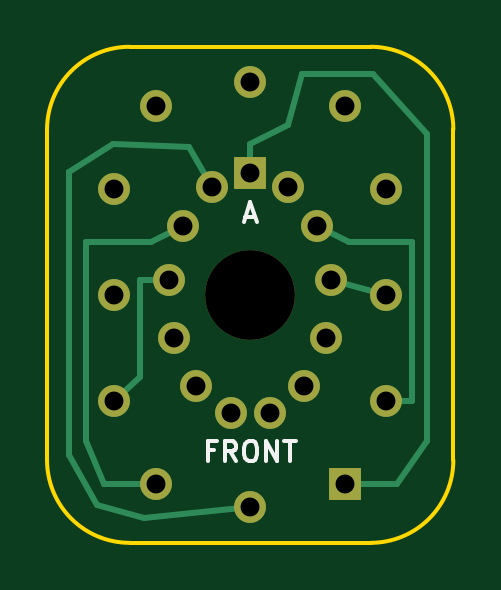
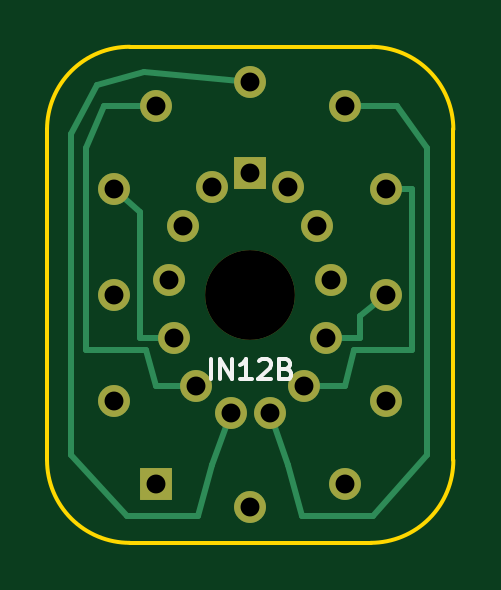
Circuit board: 17 layer files. Board 17.2 x 21.0 mm.
- inner_copper: IN14_to_IN12_Adapter-B_Courtyard.gbr (438 bytes)
- bottom_copper: IN14_to_IN12_Adapter-B_Cu.gbl (3579 bytes)
- inner_copper: IN14_to_IN12_Adapter-B_Fab.gbr (447 bytes)
- bottom_mask: IN14_to_IN12_Adapter-B_Mask.gbs (1236 bytes)
- paste: IN14_to_IN12_Adapter-B_Paste.gbp (465 bytes)
- bottom_silk: IN14_to_IN12_Adapter-B_Silkscreen.gbo (2357 bytes)
- outline: IN14_to_IN12_Adapter-Edge_Cuts.gm1 (1007 bytes)
- top_copper: IN14_to_IN12_Adapter-F_Cu.gtl (3366 bytes)
- inner_copper: IN14_to_IN12_Adapter-F_Fab.gbr (447 bytes)
- top_mask: IN14_to_IN12_Adapter-F_Mask.gts (1236 bytes)
- paste: IN14_to_IN12_Adapter-F_Paste.gtp (465 bytes)
- top_silk: IN14_to_IN12_Adapter-F_Silkscreen.gto (2414 bytes)
- inner_copper: IN14_to_IN12_Adapter-User_Comments.gbr (441 bytes)
- inner_copper: IN14_to_IN12_Adapter-User_Drawings.gbr (448 bytes)
- inner_copper: IN14_to_IN12_Adapter-User_Eco1.gbr (438 bytes)
- inner_copper: IN14_to_IN12_Adapter-User_Eco2.gbr (438 bytes)
- drill: IN14_to_IN12_Adapter.drl (812 bytes)

=== inner_copper: IN14_to_IN12_Adapter-B_Courtyard.gbr ===
%TF.GenerationSoftware,KiCad,Pcbnew,10.0.5*%
%TF.CreationDate,2026-10-16T14:32:57+03:00*%
%TF.ProjectId,IN14_to_IN12_Adapter,494e3134-5f74-46f5-9f49-4e31325f4164,rev?*%
%TF.SameCoordinates,Original*%
%TF.FileFunction,Other,User*%
%FSLAX46Y46*%
G04 Gerber Fmt 4.6, Leading zero omitted, Abs format (unit mm)*
G04 Created by KiCad (PCBNEW 10.0.5) date 2026-10-16 14:32:57*
%MOMM*%
%LPD*%
G01*
G04 APERTURE LIST*
G04 APERTURE END LIST*
M02*

=== bottom_copper: IN14_to_IN12_Adapter-B_Cu.gbl ===
%TF.GenerationSoftware,KiCad,Pcbnew,10.0.5*%
%TF.CreationDate,2026-10-16T14:32:57+03:00*%
%TF.ProjectId,IN14_to_IN12_Adapter,494e3134-5f74-46f5-9f49-4e31325f4164,rev?*%
%TF.SameCoordinates,Original*%
%TF.FileFunction,Copper,L2,Bot*%
%TF.FilePolarity,Positive*%
%FSLAX46Y46*%
G04 Gerber Fmt 4.6, Leading zero omitted, Abs format (unit mm)*
G04 Created by KiCad (PCBNEW 10.0.5) date 2026-10-16 14:32:57*
%MOMM*%
%LPD*%
G01*
G04 APERTURE LIST*
%TA.AperFunction,ComponentPad*%
%ADD10C,1.350000*%
%TD*%
%TA.AperFunction,ComponentPad*%
%ADD11R,1.350000X1.350000*%
%TD*%
%TA.AperFunction,Conductor*%
%ADD12C,0.250000*%
%TD*%
G04 APERTURE END LIST*
D10*
%TO.P,U1,0*%
%TO.N,0*%
X105748000Y-104498000D03*
%TO.P,U1,1*%
%TO.N,1*%
X96002000Y-107998000D03*
%TO.P,U1,2*%
%TO.N,2*%
X94252000Y-104498000D03*
%TO.P,U1,3*%
%TO.N,3*%
X94252000Y-100000000D03*
%TO.P,U1,4*%
%TO.N,4*%
X94252000Y-95502000D03*
%TO.P,U1,5*%
%TO.N,5*%
X96002000Y-92002000D03*
%TO.P,U1,6*%
%TO.N,6*%
X100000000Y-91001000D03*
%TO.P,U1,7*%
%TO.N,7*%
X103998000Y-92002000D03*
%TO.P,U1,8*%
%TO.N,8*%
X105748000Y-95502000D03*
%TO.P,U1,9*%
%TO.N,9*%
X105748000Y-100000000D03*
D11*
%TO.P,U1,A*%
%TO.N,A*%
X103998000Y-107998000D03*
D10*
%TO.P,U1,LHDP*%
%TO.N,LHDP*%
X100000000Y-108999000D03*
%TO.P,U1,0*%
%TO.N,0*%
X102840000Y-97074000D03*
%TO.P,U1,1*%
%TO.N,1*%
X97160000Y-97074000D03*
%TO.P,U1,2*%
%TO.N,2*%
X96574000Y-99381000D03*
%TO.P,U1,3*%
%TO.N,3*%
X96774000Y-101827000D03*
%TO.P,U1,4*%
%TO.N,4*%
X97711000Y-103856000D03*
%TO.P,U1,5*%
%TO.N,5*%
X99174000Y-105002000D03*
%TO.P,U1,6*%
%TO.N,6*%
X100826000Y-105002000D03*
%TO.P,U1,7*%
%TO.N,7*%
X102289000Y-103856000D03*
%TO.P,U1,8*%
%TO.N,8*%
X103226000Y-101827000D03*
%TO.P,U1,9*%
%TO.N,9*%
X103426000Y-99381000D03*
D11*
%TO.P,U1,A*%
%TO.N,A*%
X100000000Y-94850000D03*
D10*
%TO.P,U1,LHDP*%
%TO.N,LHDP*%
X98397000Y-95440000D03*
%TO.P,U1,RHDP*%
%TO.N,RHDP*%
X101603000Y-95440000D03*
%TD*%
%TO.N,3*%
D12*
X94252000Y-100000000D02*
X95350000Y-100900000D01*
X95350000Y-100900000D02*
X95350000Y-101830000D01*
X95350000Y-101830000D02*
X96774000Y-101827000D01*
%TO.N,4*%
X94252000Y-95502000D02*
X93150000Y-95502000D01*
X93150000Y-95502000D02*
X93150000Y-102350000D01*
X93150000Y-102350000D02*
X95600000Y-102350000D01*
X95600000Y-102350000D02*
X96000000Y-103858000D01*
X96000000Y-103858000D02*
X97711000Y-103856000D01*
%TO.N,5*%
X96002000Y-92002000D02*
X93800000Y-92002000D01*
X93800000Y-92002000D02*
X92500000Y-93800000D01*
X92500000Y-93800000D02*
X92500000Y-106800000D01*
X92500000Y-106800000D02*
X94800000Y-109350000D01*
X94800000Y-109350000D02*
X97800000Y-109350000D01*
X97800000Y-109350000D02*
X98400000Y-107200000D01*
X98400000Y-107200000D02*
X99174000Y-105002000D01*
%TO.N,8*%
X105748000Y-95502000D02*
X104650000Y-96500000D01*
X104650000Y-96500000D02*
X104650000Y-101830000D01*
X104650000Y-101830000D02*
X103226000Y-101827000D01*
%TO.N,7*%
X103998000Y-92002000D02*
X106200000Y-92002000D01*
X106200000Y-92002000D02*
X106950000Y-93800000D01*
X106950000Y-93800000D02*
X106950000Y-102350000D01*
X106950000Y-102350000D02*
X104400000Y-102350000D01*
X104400000Y-102350000D02*
X104000000Y-103858000D01*
X104000000Y-103858000D02*
X102289000Y-103856000D01*
%TO.N,6*%
X100000000Y-91001000D02*
X104500000Y-90550000D01*
X104500000Y-90550000D02*
X106500000Y-91100000D01*
X106500000Y-91100000D02*
X107600000Y-93200000D01*
X107600000Y-93200000D02*
X107600000Y-106800000D01*
X107600000Y-106800000D02*
X105200000Y-109350000D01*
X105200000Y-109350000D02*
X102200000Y-109350000D01*
X102200000Y-109350000D02*
X101600000Y-107200000D01*
X101600000Y-107200000D02*
X100826000Y-105002000D01*
%TD*%
M02*

=== inner_copper: IN14_to_IN12_Adapter-B_Fab.gbr ===
%TF.GenerationSoftware,KiCad,Pcbnew,10.0.5*%
%TF.CreationDate,2026-10-16T14:32:57+03:00*%
%TF.ProjectId,IN14_to_IN12_Adapter,494e3134-5f74-46f5-9f49-4e31325f4164,rev?*%
%TF.SameCoordinates,Original*%
%TF.FileFunction,AssemblyDrawing,Bot*%
%FSLAX46Y46*%
G04 Gerber Fmt 4.6, Leading zero omitted, Abs format (unit mm)*
G04 Created by KiCad (PCBNEW 10.0.5) date 2026-10-16 14:32:57*
%MOMM*%
%LPD*%
G01*
G04 APERTURE LIST*
G04 APERTURE END LIST*
M02*

=== bottom_mask: IN14_to_IN12_Adapter-B_Mask.gbs ===
%TF.GenerationSoftware,KiCad,Pcbnew,10.0.5*%
%TF.CreationDate,2026-10-16T14:32:57+03:00*%
%TF.ProjectId,IN14_to_IN12_Adapter,494e3134-5f74-46f5-9f49-4e31325f4164,rev?*%
%TF.SameCoordinates,Original*%
%TF.FileFunction,Soldermask,Bot*%
%TF.FilePolarity,Negative*%
%FSLAX46Y46*%
G04 Gerber Fmt 4.6, Leading zero omitted, Abs format (unit mm)*
G04 Created by KiCad (PCBNEW 10.0.5) date 2026-10-16 14:32:57*
%MOMM*%
%LPD*%
G01*
G04 APERTURE LIST*
%ADD10C,3.800000*%
%ADD11C,1.350000*%
%ADD12R,1.350000X1.350000*%
G04 APERTURE END LIST*
D10*
%TO.C,U1*%
X100000000Y-100000000D03*
D11*
X105748000Y-104498000D03*
X96002000Y-107998000D03*
X94252000Y-104498000D03*
X94252000Y-100000000D03*
X94252000Y-95502000D03*
X96002000Y-92002000D03*
X100000000Y-91001000D03*
X103998000Y-92002000D03*
X105748000Y-95502000D03*
X105748000Y-100000000D03*
D12*
X103998000Y-107998000D03*
D11*
X100000000Y-108999000D03*
X102840000Y-97074000D03*
X97160000Y-97074000D03*
X96574000Y-99381000D03*
X96774000Y-101827000D03*
X97711000Y-103856000D03*
X99174000Y-105002000D03*
X100826000Y-105002000D03*
X102289000Y-103856000D03*
X103226000Y-101827000D03*
X103426000Y-99381000D03*
D12*
X100000000Y-94850000D03*
D11*
X98397000Y-95440000D03*
X101603000Y-95440000D03*
%TD*%
M02*

=== paste: IN14_to_IN12_Adapter-B_Paste.gbp ===
%TF.GenerationSoftware,KiCad,Pcbnew,10.0.5*%
%TF.CreationDate,2026-10-16T14:32:57+03:00*%
%TF.ProjectId,IN14_to_IN12_Adapter,494e3134-5f74-46f5-9f49-4e31325f4164,rev?*%
%TF.SameCoordinates,Original*%
%TF.FileFunction,Paste,Bot*%
%TF.FilePolarity,Positive*%
%FSLAX46Y46*%
G04 Gerber Fmt 4.6, Leading zero omitted, Abs format (unit mm)*
G04 Created by KiCad (PCBNEW 10.0.5) date 2026-10-16 14:32:57*
%MOMM*%
%LPD*%
G01*
G04 APERTURE LIST*
G04 APERTURE END LIST*
M02*

=== bottom_silk: IN14_to_IN12_Adapter-B_Silkscreen.gbo ===
%TF.GenerationSoftware,KiCad,Pcbnew,10.0.5*%
%TF.CreationDate,2026-10-16T14:32:57+03:00*%
%TF.ProjectId,IN14_to_IN12_Adapter,494e3134-5f74-46f5-9f49-4e31325f4164,rev?*%
%TF.SameCoordinates,Original*%
%TF.FileFunction,Legend,Bot*%
%TF.FilePolarity,Positive*%
%FSLAX46Y46*%
G04 Gerber Fmt 4.6, Leading zero omitted, Abs format (unit mm)*
G04 Created by KiCad (PCBNEW 10.0.5) date 2026-10-16 14:32:57*
%MOMM*%
%LPD*%
G01*
G04 APERTURE LIST*
%ADD10C,0.150000*%
G04 APERTURE END LIST*
D10*
X101679762Y-103585427D02*
X101679762Y-102735427D01*
X101275000Y-103585427D02*
X101275000Y-102735427D01*
X101275000Y-102735427D02*
X100789285Y-103585427D01*
X100789285Y-103585427D02*
X100789285Y-102735427D01*
X99939285Y-103585427D02*
X100425000Y-103585427D01*
X100182143Y-103585427D02*
X100182143Y-102735427D01*
X100182143Y-102735427D02*
X100263095Y-102856855D01*
X100263095Y-102856855D02*
X100344047Y-102937808D01*
X100344047Y-102937808D02*
X100425000Y-102978284D01*
X99615476Y-102816379D02*
X99575000Y-102775903D01*
X99575000Y-102775903D02*
X99494047Y-102735427D01*
X99494047Y-102735427D02*
X99291666Y-102735427D01*
X99291666Y-102735427D02*
X99210714Y-102775903D01*
X99210714Y-102775903D02*
X99170238Y-102816379D01*
X99170238Y-102816379D02*
X99129761Y-102897331D01*
X99129761Y-102897331D02*
X99129761Y-102978284D01*
X99129761Y-102978284D02*
X99170238Y-103099712D01*
X99170238Y-103099712D02*
X99655952Y-103585427D01*
X99655952Y-103585427D02*
X99129761Y-103585427D01*
X98482142Y-103140189D02*
X98360714Y-103180665D01*
X98360714Y-103180665D02*
X98320237Y-103221141D01*
X98320237Y-103221141D02*
X98279761Y-103302093D01*
X98279761Y-103302093D02*
X98279761Y-103423522D01*
X98279761Y-103423522D02*
X98320237Y-103504474D01*
X98320237Y-103504474D02*
X98360714Y-103544951D01*
X98360714Y-103544951D02*
X98441666Y-103585427D01*
X98441666Y-103585427D02*
X98765476Y-103585427D01*
X98765476Y-103585427D02*
X98765476Y-102735427D01*
X98765476Y-102735427D02*
X98482142Y-102735427D01*
X98482142Y-102735427D02*
X98401190Y-102775903D01*
X98401190Y-102775903D02*
X98360714Y-102816379D01*
X98360714Y-102816379D02*
X98320237Y-102897331D01*
X98320237Y-102897331D02*
X98320237Y-102978284D01*
X98320237Y-102978284D02*
X98360714Y-103059236D01*
X98360714Y-103059236D02*
X98401190Y-103099712D01*
X98401190Y-103099712D02*
X98482142Y-103140189D01*
X98482142Y-103140189D02*
X98765476Y-103140189D01*
M02*

=== outline: IN14_to_IN12_Adapter-Edge_Cuts.gm1 ===
%TF.GenerationSoftware,KiCad,Pcbnew,10.0.5*%
%TF.CreationDate,2026-10-16T14:32:57+03:00*%
%TF.ProjectId,IN14_to_IN12_Adapter,494e3134-5f74-46f5-9f49-4e31325f4164,rev?*%
%TF.SameCoordinates,Original*%
%TF.FileFunction,Profile,NP*%
%FSLAX46Y46*%
G04 Gerber Fmt 4.6, Leading zero omitted, Abs format (unit mm)*
G04 Created by KiCad (PCBNEW 10.0.5) date 2026-10-16 14:32:57*
%MOMM*%
%LPD*%
G01*
G04 APERTURE LIST*
%TA.AperFunction,Profile*%
%ADD10C,0.150000*%
%TD*%
G04 APERTURE END LIST*
D10*
X91400000Y-93000000D02*
X91400000Y-107000000D01*
X108600000Y-93000000D02*
X108600000Y-107000000D01*
X94900000Y-89500000D02*
X105100000Y-89500000D01*
X94900000Y-110500000D02*
X105100000Y-110500000D01*
X91400000Y-93000000D02*
G75*
G02*
X94900000Y-89500000I3499600J400D01*
G01*
X105100000Y-89500000D02*
G75*
G02*
X108600000Y-93000000I400J-3499600D01*
G01*
X108600000Y-107000000D02*
G75*
G02*
X105100000Y-110500000I-3499600J-400D01*
G01*
X94900000Y-110500000D02*
G75*
G02*
X91400000Y-107000000I-400J3499600D01*
G01*
M02*

=== top_copper: IN14_to_IN12_Adapter-F_Cu.gtl ===
%TF.GenerationSoftware,KiCad,Pcbnew,10.0.5*%
%TF.CreationDate,2026-10-16T14:32:57+03:00*%
%TF.ProjectId,IN14_to_IN12_Adapter,494e3134-5f74-46f5-9f49-4e31325f4164,rev?*%
%TF.SameCoordinates,Original*%
%TF.FileFunction,Copper,L1,Top*%
%TF.FilePolarity,Positive*%
%FSLAX46Y46*%
G04 Gerber Fmt 4.6, Leading zero omitted, Abs format (unit mm)*
G04 Created by KiCad (PCBNEW 10.0.5) date 2026-10-16 14:32:57*
%MOMM*%
%LPD*%
G01*
G04 APERTURE LIST*
%TA.AperFunction,ComponentPad*%
%ADD10C,1.350000*%
%TD*%
%TA.AperFunction,ComponentPad*%
%ADD11R,1.350000X1.350000*%
%TD*%
%TA.AperFunction,Conductor*%
%ADD12C,0.250000*%
%TD*%
G04 APERTURE END LIST*
D10*
%TO.P,U1,0*%
%TO.N,0*%
X105748000Y-104498000D03*
%TO.P,U1,1*%
%TO.N,1*%
X96002000Y-107998000D03*
%TO.P,U1,2*%
%TO.N,2*%
X94252000Y-104498000D03*
%TO.P,U1,3*%
%TO.N,3*%
X94252000Y-100000000D03*
%TO.P,U1,4*%
%TO.N,4*%
X94252000Y-95502000D03*
%TO.P,U1,5*%
%TO.N,5*%
X96002000Y-92002000D03*
%TO.P,U1,6*%
%TO.N,6*%
X100000000Y-91001000D03*
%TO.P,U1,7*%
%TO.N,7*%
X103998000Y-92002000D03*
%TO.P,U1,8*%
%TO.N,8*%
X105748000Y-95502000D03*
%TO.P,U1,9*%
%TO.N,9*%
X105748000Y-100000000D03*
D11*
%TO.P,U1,A*%
%TO.N,A*%
X103998000Y-107998000D03*
D10*
%TO.P,U1,LHDP*%
%TO.N,LHDP*%
X100000000Y-108999000D03*
%TO.P,U1,0*%
%TO.N,0*%
X102840000Y-97074000D03*
%TO.P,U1,1*%
%TO.N,1*%
X97160000Y-97074000D03*
%TO.P,U1,2*%
%TO.N,2*%
X96574000Y-99381000D03*
%TO.P,U1,3*%
%TO.N,3*%
X96774000Y-101827000D03*
%TO.P,U1,4*%
%TO.N,4*%
X97711000Y-103856000D03*
%TO.P,U1,5*%
%TO.N,5*%
X99174000Y-105002000D03*
%TO.P,U1,6*%
%TO.N,6*%
X100826000Y-105002000D03*
%TO.P,U1,7*%
%TO.N,7*%
X102289000Y-103856000D03*
%TO.P,U1,8*%
%TO.N,8*%
X103226000Y-101827000D03*
%TO.P,U1,9*%
%TO.N,9*%
X103426000Y-99381000D03*
D11*
%TO.P,U1,A*%
%TO.N,A*%
X100000000Y-94850000D03*
D10*
%TO.P,U1,LHDP*%
%TO.N,LHDP*%
X98397000Y-95440000D03*
%TO.P,U1,RHDP*%
%TO.N,RHDP*%
X101603000Y-95440000D03*
%TD*%
%TO.N,2*%
D12*
X94252000Y-104498000D02*
X95350000Y-103500000D01*
X95350000Y-103500000D02*
X95350000Y-99381000D01*
X95350000Y-99381000D02*
X96574000Y-99381000D01*
%TO.N,1*%
X96002000Y-107998000D02*
X93800000Y-107998000D01*
X93800000Y-107998000D02*
X93050000Y-106200000D01*
X93050000Y-106200000D02*
X93050000Y-97750000D01*
X93050000Y-97750000D02*
X95800000Y-97750000D01*
X95800000Y-97750000D02*
X97160000Y-97074000D01*
%TO.N,LHDP*%
X100000000Y-108999000D02*
X95500000Y-109450000D01*
X95500000Y-109450000D02*
X93500000Y-108900000D01*
X93500000Y-108900000D02*
X92350000Y-106800000D01*
X92350000Y-106800000D02*
X92350000Y-94800000D01*
X92350000Y-94800000D02*
X94200000Y-93600000D01*
X94200000Y-93600000D02*
X97400000Y-93750000D01*
X97400000Y-93750000D02*
X98397000Y-95440000D01*
%TO.N,9*%
X105748000Y-100000000D02*
X103426000Y-99381000D01*
%TO.N,0*%
X105748000Y-104498000D02*
X106850000Y-104498000D01*
X106850000Y-104498000D02*
X106850000Y-97750000D01*
X106850000Y-97750000D02*
X104200000Y-97750000D01*
X104200000Y-97750000D02*
X102840000Y-97074000D01*
%TO.N,A*%
X103998000Y-107998000D02*
X106200000Y-107998000D01*
X106200000Y-107998000D02*
X107500000Y-106200000D01*
X107500000Y-106200000D02*
X107500000Y-93200000D01*
X107500000Y-93200000D02*
X105200000Y-90650000D01*
X105200000Y-90650000D02*
X102200000Y-90650000D01*
X102200000Y-90650000D02*
X101600000Y-92800000D01*
X101600000Y-92800000D02*
X100000000Y-93600000D01*
X100000000Y-93600000D02*
X100000000Y-94850000D01*
%TD*%
M02*

=== inner_copper: IN14_to_IN12_Adapter-F_Fab.gbr ===
%TF.GenerationSoftware,KiCad,Pcbnew,10.0.5*%
%TF.CreationDate,2026-10-16T14:32:57+03:00*%
%TF.ProjectId,IN14_to_IN12_Adapter,494e3134-5f74-46f5-9f49-4e31325f4164,rev?*%
%TF.SameCoordinates,Original*%
%TF.FileFunction,AssemblyDrawing,Top*%
%FSLAX46Y46*%
G04 Gerber Fmt 4.6, Leading zero omitted, Abs format (unit mm)*
G04 Created by KiCad (PCBNEW 10.0.5) date 2026-10-16 14:32:57*
%MOMM*%
%LPD*%
G01*
G04 APERTURE LIST*
G04 APERTURE END LIST*
M02*

=== top_mask: IN14_to_IN12_Adapter-F_Mask.gts ===
%TF.GenerationSoftware,KiCad,Pcbnew,10.0.5*%
%TF.CreationDate,2026-10-16T14:32:57+03:00*%
%TF.ProjectId,IN14_to_IN12_Adapter,494e3134-5f74-46f5-9f49-4e31325f4164,rev?*%
%TF.SameCoordinates,Original*%
%TF.FileFunction,Soldermask,Top*%
%TF.FilePolarity,Negative*%
%FSLAX46Y46*%
G04 Gerber Fmt 4.6, Leading zero omitted, Abs format (unit mm)*
G04 Created by KiCad (PCBNEW 10.0.5) date 2026-10-16 14:32:57*
%MOMM*%
%LPD*%
G01*
G04 APERTURE LIST*
%ADD10C,3.800000*%
%ADD11C,1.350000*%
%ADD12R,1.350000X1.350000*%
G04 APERTURE END LIST*
D10*
%TO.C,U1*%
X100000000Y-100000000D03*
D11*
X105748000Y-104498000D03*
X96002000Y-107998000D03*
X94252000Y-104498000D03*
X94252000Y-100000000D03*
X94252000Y-95502000D03*
X96002000Y-92002000D03*
X100000000Y-91001000D03*
X103998000Y-92002000D03*
X105748000Y-95502000D03*
X105748000Y-100000000D03*
D12*
X103998000Y-107998000D03*
D11*
X100000000Y-108999000D03*
X102840000Y-97074000D03*
X97160000Y-97074000D03*
X96574000Y-99381000D03*
X96774000Y-101827000D03*
X97711000Y-103856000D03*
X99174000Y-105002000D03*
X100826000Y-105002000D03*
X102289000Y-103856000D03*
X103226000Y-101827000D03*
X103426000Y-99381000D03*
D12*
X100000000Y-94850000D03*
D11*
X98397000Y-95440000D03*
X101603000Y-95440000D03*
%TD*%
M02*

=== paste: IN14_to_IN12_Adapter-F_Paste.gtp ===
%TF.GenerationSoftware,KiCad,Pcbnew,10.0.5*%
%TF.CreationDate,2026-10-16T14:32:57+03:00*%
%TF.ProjectId,IN14_to_IN12_Adapter,494e3134-5f74-46f5-9f49-4e31325f4164,rev?*%
%TF.SameCoordinates,Original*%
%TF.FileFunction,Paste,Top*%
%TF.FilePolarity,Positive*%
%FSLAX46Y46*%
G04 Gerber Fmt 4.6, Leading zero omitted, Abs format (unit mm)*
G04 Created by KiCad (PCBNEW 10.0.5) date 2026-10-16 14:32:57*
%MOMM*%
%LPD*%
G01*
G04 APERTURE LIST*
G04 APERTURE END LIST*
M02*

=== top_silk: IN14_to_IN12_Adapter-F_Silkscreen.gto ===
%TF.GenerationSoftware,KiCad,Pcbnew,10.0.5*%
%TF.CreationDate,2026-10-16T14:32:57+03:00*%
%TF.ProjectId,IN14_to_IN12_Adapter,494e3134-5f74-46f5-9f49-4e31325f4164,rev?*%
%TF.SameCoordinates,Original*%
%TF.FileFunction,Legend,Top*%
%TF.FilePolarity,Positive*%
%FSLAX46Y46*%
G04 Gerber Fmt 4.6, Leading zero omitted, Abs format (unit mm)*
G04 Created by KiCad (PCBNEW 10.0.5) date 2026-10-16 14:32:57*
%MOMM*%
%LPD*%
G01*
G04 APERTURE LIST*
%ADD10C,0.150000*%
G04 APERTURE END LIST*
D10*
X98482143Y-106590189D02*
X98198809Y-106590189D01*
X98198809Y-107035427D02*
X98198809Y-106185427D01*
X98198809Y-106185427D02*
X98603571Y-106185427D01*
X99413095Y-107035427D02*
X99129761Y-106630665D01*
X98927380Y-107035427D02*
X98927380Y-106185427D01*
X98927380Y-106185427D02*
X99251190Y-106185427D01*
X99251190Y-106185427D02*
X99332142Y-106225903D01*
X99332142Y-106225903D02*
X99372619Y-106266379D01*
X99372619Y-106266379D02*
X99413095Y-106347331D01*
X99413095Y-106347331D02*
X99413095Y-106468760D01*
X99413095Y-106468760D02*
X99372619Y-106549712D01*
X99372619Y-106549712D02*
X99332142Y-106590189D01*
X99332142Y-106590189D02*
X99251190Y-106630665D01*
X99251190Y-106630665D02*
X98927380Y-106630665D01*
X99939285Y-106185427D02*
X100101190Y-106185427D01*
X100101190Y-106185427D02*
X100182142Y-106225903D01*
X100182142Y-106225903D02*
X100263095Y-106306855D01*
X100263095Y-106306855D02*
X100303571Y-106468760D01*
X100303571Y-106468760D02*
X100303571Y-106752093D01*
X100303571Y-106752093D02*
X100263095Y-106913998D01*
X100263095Y-106913998D02*
X100182142Y-106994951D01*
X100182142Y-106994951D02*
X100101190Y-107035427D01*
X100101190Y-107035427D02*
X99939285Y-107035427D01*
X99939285Y-107035427D02*
X99858333Y-106994951D01*
X99858333Y-106994951D02*
X99777380Y-106913998D01*
X99777380Y-106913998D02*
X99736904Y-106752093D01*
X99736904Y-106752093D02*
X99736904Y-106468760D01*
X99736904Y-106468760D02*
X99777380Y-106306855D01*
X99777380Y-106306855D02*
X99858333Y-106225903D01*
X99858333Y-106225903D02*
X99939285Y-106185427D01*
X100667856Y-107035427D02*
X100667856Y-106185427D01*
X100667856Y-106185427D02*
X101153571Y-107035427D01*
X101153571Y-107035427D02*
X101153571Y-106185427D01*
X101436904Y-106185427D02*
X101922618Y-106185427D01*
X101679761Y-107035427D02*
X101679761Y-106185427D01*
X99797619Y-96692570D02*
X100202381Y-96692570D01*
X99716667Y-96935427D02*
X100000000Y-96085427D01*
X100000000Y-96085427D02*
X100283334Y-96935427D01*
M02*

=== inner_copper: IN14_to_IN12_Adapter-User_Comments.gbr ===
%TF.GenerationSoftware,KiCad,Pcbnew,10.0.5*%
%TF.CreationDate,2026-10-16T14:32:57+03:00*%
%TF.ProjectId,IN14_to_IN12_Adapter,494e3134-5f74-46f5-9f49-4e31325f4164,rev?*%
%TF.SameCoordinates,Original*%
%TF.FileFunction,Other,Comment*%
%FSLAX46Y46*%
G04 Gerber Fmt 4.6, Leading zero omitted, Abs format (unit mm)*
G04 Created by KiCad (PCBNEW 10.0.5) date 2026-10-16 14:32:57*
%MOMM*%
%LPD*%
G01*
G04 APERTURE LIST*
G04 APERTURE END LIST*
M02*

=== inner_copper: IN14_to_IN12_Adapter-User_Drawings.gbr ===
%TF.GenerationSoftware,KiCad,Pcbnew,10.0.5*%
%TF.CreationDate,2026-10-16T14:32:57+03:00*%
%TF.ProjectId,IN14_to_IN12_Adapter,494e3134-5f74-46f5-9f49-4e31325f4164,rev?*%
%TF.SameCoordinates,Original*%
%TF.FileFunction,OtherDrawing,Comment*%
%FSLAX46Y46*%
G04 Gerber Fmt 4.6, Leading zero omitted, Abs format (unit mm)*
G04 Created by KiCad (PCBNEW 10.0.5) date 2026-10-16 14:32:57*
%MOMM*%
%LPD*%
G01*
G04 APERTURE LIST*
G04 APERTURE END LIST*
M02*

=== inner_copper: IN14_to_IN12_Adapter-User_Eco1.gbr ===
%TF.GenerationSoftware,KiCad,Pcbnew,10.0.5*%
%TF.CreationDate,2026-10-16T14:32:57+03:00*%
%TF.ProjectId,IN14_to_IN12_Adapter,494e3134-5f74-46f5-9f49-4e31325f4164,rev?*%
%TF.SameCoordinates,Original*%
%TF.FileFunction,Other,ECO1*%
%FSLAX46Y46*%
G04 Gerber Fmt 4.6, Leading zero omitted, Abs format (unit mm)*
G04 Created by KiCad (PCBNEW 10.0.5) date 2026-10-16 14:32:57*
%MOMM*%
%LPD*%
G01*
G04 APERTURE LIST*
G04 APERTURE END LIST*
M02*

=== inner_copper: IN14_to_IN12_Adapter-User_Eco2.gbr ===
%TF.GenerationSoftware,KiCad,Pcbnew,10.0.5*%
%TF.CreationDate,2026-10-16T14:32:57+03:00*%
%TF.ProjectId,IN14_to_IN12_Adapter,494e3134-5f74-46f5-9f49-4e31325f4164,rev?*%
%TF.SameCoordinates,Original*%
%TF.FileFunction,Other,ECO2*%
%FSLAX46Y46*%
G04 Gerber Fmt 4.6, Leading zero omitted, Abs format (unit mm)*
G04 Created by KiCad (PCBNEW 10.0.5) date 2026-10-16 14:32:57*
%MOMM*%
%LPD*%
G01*
G04 APERTURE LIST*
G04 APERTURE END LIST*
M02*

=== drill: IN14_to_IN12_Adapter.drl ===
M48
; DRILL file KiCad 10.0.5 date 2026-10-16T14:32:57
; FORMAT={-:-/ absolute / metric / decimal}
; #@! TF.CreationDate,2026-10-16T14:32:57+03:00
; #@! TF.GenerationSoftware,Kicad,Pcbnew,10.0.5
; #@! TF.FileFunction,MixedPlating,1,2
FMAT,2
METRIC
; #@! TA.AperFunction,Plated,PTH,ComponentDrill
T1C0.800
; #@! TA.AperFunction,NonPlated,NPTH,ComponentDrill
T2C3.800
%
G90
G05
T1
X94.252Y-95.502
X94.252Y-100.0
X94.252Y-104.498
X96.002Y-92.002
X96.002Y-107.998
X96.574Y-99.381
X96.774Y-101.827
X97.16Y-97.074
X97.711Y-103.856
X98.397Y-95.44
X99.174Y-105.002
X100.0Y-91.001
X100.0Y-94.85
X100.0Y-108.999
X100.826Y-105.002
X101.603Y-95.44
X102.289Y-103.856
X102.84Y-97.074
X103.226Y-101.827
X103.426Y-99.381
X103.998Y-92.002
X103.998Y-107.998
X105.748Y-95.502
X105.748Y-100.0
X105.748Y-104.498
T2
X100.0Y-100.0
M30
